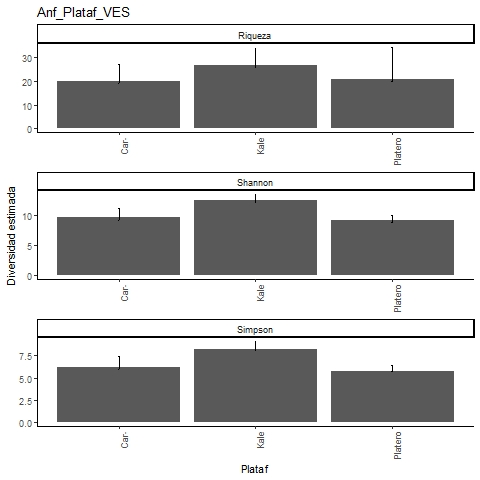

The data file committed next to this chart (first rows):
, Site, Diversity, Observed, Estimator, s.e., LCL, UCL, n, S.obs, SC
1, Kale, Species richness, 26, 26.67, 1.304, 26.06, 33.8, 664, 26, 0.997
2, Kale, Shannon diversity, 12.09, 12.34, 0.502, 12.09, 13.32, 664, 26, 0.997
3, Kale, Simpson diversity, 8.144, 8.233, 0.426, 8.144, 9.069, 664, 26, 0.997
4, Platero, Species richness, 20, 21, 2.3, 20.07, 34.27, 488, 20, 0.9959
5, Platero, Shannon diversity, 8.829, 9.022, 0.472, 8.829, 9.947, 488, 20, 0.9959
6, Platero, Simpson diversity, 5.742, 5.798, 0.345, 5.742, 6.475, 488, 20, 0.9959
7, Caracterizacion, Species richness, 19, 19.89, 1.457, 19.1, 27.33, 189, 19, 0.9844
8, Caracterizacion, Shannon diversity, 9.119, 9.628, 0.733, 9.119, 11.06, 189, 19, 0.9844
9, Caracterizacion, Simpson diversity, 6.011, 6.175, 0.631, 6.011, 7.412, 189, 19, 0.9844
